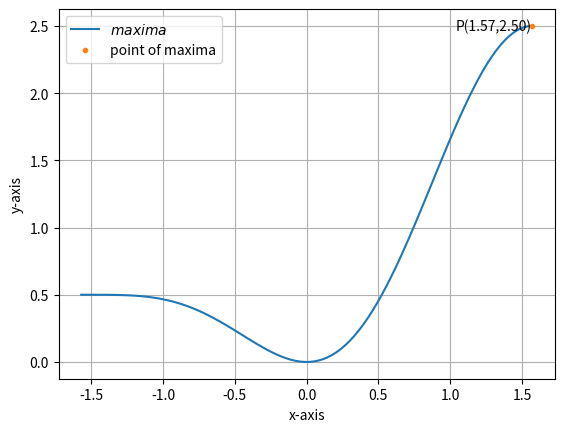

This figure's Python source: (Note: this script raises an exception after producing the figure.)
import numpy as np
import matplotlib.pyplot as plt
from numpy import linalg as LA

# function
def f(x,l):
    return ((np.sin(x)**3)+(l)*(np.sin(x)**2))
  
#defining derivative of f(x)
def df(x,l): 
    return (np.sin(x)*np.cos(x))*(3*np.sin(x)+2*(l))

#for maxima using gradient ascent
cur_x1=np.pi/2
cur_y1=-np.pi/2
previous_step_size1=1
iters1=0
precision=0.000000001
alpha=0.0001
max_iters=100000000
lam_max1 = np.array(([-1.5,-1,-0.5,0,0.5,1,1.5]))
#Gradiant ascent method for Maxima Calculation
max_v = []
for i in np.arange(-1.5,2,0.5):
    cur_x1 = np.pi/2
    previous_step_size = 1
    iters1 = 0
    while (previous_step_size1>precision)&(iters1<max_iters):
        prev_x = cur_x1
        cur_x1+=alpha*df(prev_x,i)
        previous_step_size1 = abs(cur_x1-prev_x)
        iters1+= 1
    max_val1=f(cur_x1,i)
    max_v.append(max_val1)
print(cur_x1,i)
print(max_v)

max1 = max_v[0];
lam_max = i
for i in range(0, len(max_v)):        
   if(max_v[i] > max1):
       lam_max = i
       max1 = max_v[i];   
print(max1)
print(lam_max)

##Plotting f(x)
x=np.linspace(-np.pi/2,np.pi/2,100)
y1=f(x,lam_max1[lam_max])
label_str = "$maxima$"
plt.plot(x,y1,label=label_str)
#Labelling points
plt.plot(cur_x1,max1,'.',label='point of maxima')
plt.text(cur_x1,max1,f'P({cur_x1:.2f},{max1:.2f})',horizontalalignment='right',verticalalignment='center')
plt.xlabel("x-axis")
plt.ylabel("y-axis")
plt.grid()
plt.legend()
plt.savefig('/home/<user>/fwc/opti/fig1.pdf')
plt.show()


#Gradiant descent method for minima calculation
min_v = []
for i in np.arange(-1.5,2,0.5):
    while (previous_step_size1>precision)&(iters1<max_iters):
        prev_y = cur_y1
        cur_y1-=alpha*df(prev_y,i)
        previous_step_size1 = abs(cur_y1-prev_y)
        iters1+= 1
    min_val1=f(cur_y1,i)
    min_v.append(min_val1)
print(cur_y1,i)
print(min_v)

min1 = min_v[0]  
lam_min = 0
for j in range(0, len(min_v)):        
   if(min_v[j] < min1):
       lam_min = j
       min1 = min_v[j];   
print(min1)
print(lam_min)

##Plotting f(x)
x=np.linspace(-np.pi/2,np.pi/2,100)
y2=f(x,lam_max1[lam_min])
label_str = "$minima$"
plt.plot(x,y2,label=label_str)
#Labelling points
plt.plot(cur_y1,min1,'.',label='point of minima')
plt.text(cur_y1,min1,f'P({cur_y1:.4f},{min1:.4f})')
plt.xlabel("x-axis")
plt.ylabel("y-axis")
plt.grid()
plt.legend()
plt.savefig('/home/<user>/fwc/opti/fig.pdf')
plt.show()



#plt.subplot(211)
#plt.plot(x, y1, color='red', lw=5)
#plt.plot(x, y2, color='orange', lw=7)
#X, Y = [], []
#
#for lines in plt.gca().get_lines():
#   for x, y in lines.get_xydata():
#      X.append(x)
#      Y.append(y)
#
#idx = np.argsort(X)
#X = np.array(X)[idx]
#Y = np.array(Y)[idx]
#
#plt.subplot(212)
#
#plt.plot(X, Y, color='green', lw=0.75)
#
#plt.show()
